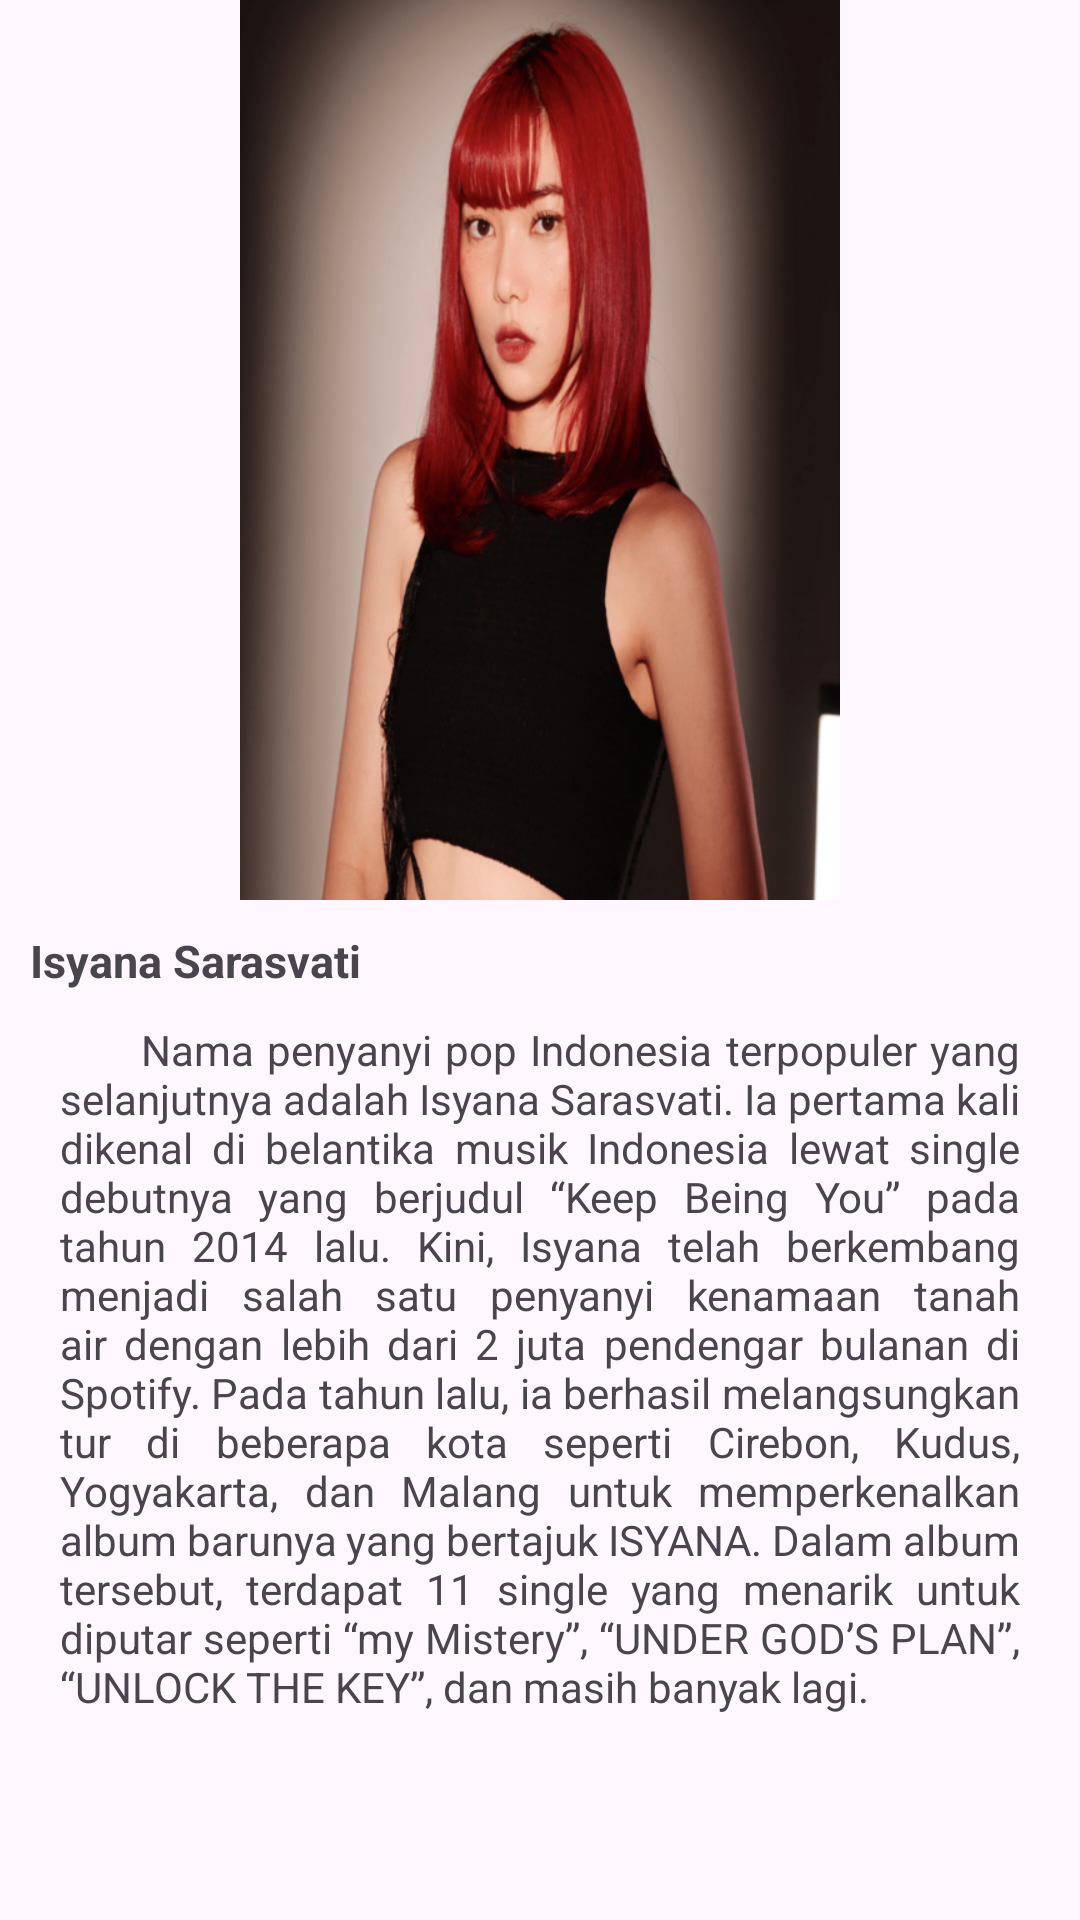

Write the Android layout XML for this screen, with the resource values it uses.
<!-- AndroidManifest.xml: application theme Theme.AppPenyanyi -->
<!-- res/layout/activity_isyana.xml -->
<?xml version="1.0" encoding="utf-8"?>
<androidx.constraintlayout.widget.ConstraintLayout xmlns:android="http://schemas.android.com/apk/res/android"
    xmlns:app="http://schemas.android.com/apk/res-auto"
    xmlns:tools="http://schemas.android.com/tools"
    android:id="@+id/main"
    android:layout_width="match_parent"
    android:layout_height="match_parent"
    tools:context=".Isyana">

    <ScrollView
        android:layout_width="match_parent"
        android:layout_height="match_parent">

        <LinearLayout
            android:layout_width="match_parent"
            android:layout_height="wrap_content"
            android:orientation="vertical">


    <ImageView
        android:id="@+id/imageView6"
        android:layout_width="match_parent"
        android:layout_height="300dp"
        app:layout_constraintEnd_toEndOf="parent"
        app:layout_constraintHorizontal_bias="1.0"
        app:layout_constraintStart_toStartOf="parent"
        app:srcCompat="@drawable/isyana_sarasvati"
        tools:layout_editor_absoluteY="82dp" />

    <TextView
        android:id="@+id/textView2"
        android:layout_width="wrap_content"
        android:layout_height="wrap_content"
        android:padding="10dp"
        android:text="Isyana Sarasvati"
        android:textSize="15sp"
        android:textStyle="bold"
        app:layout_constraintEnd_toEndOf="parent"
        app:layout_constraintHorizontal_bias="0.5"
        app:layout_constraintStart_toStartOf="parent"
        app:layout_constraintTop_toBottomOf="@+id/imageView6" />

    <TextView
        android:id="@+id/textView3"
        android:layout_width="match_parent"
        android:layout_height="wrap_content"
        android:text="      Nama penyanyi pop Indonesia terpopuler yang selanjutnya adalah Isyana Sarasvati. Ia pertama kali dikenal di belantika musik Indonesia lewat single debutnya yang berjudul “Keep Being You” pada tahun 2014 lalu. Kini, Isyana telah berkembang menjadi salah satu penyanyi kenamaan tanah air dengan lebih dari 2 juta pendengar bulanan di Spotify. Pada tahun lalu, ia berhasil melangsungkan tur di beberapa kota seperti Cirebon, Kudus, Yogyakarta, dan Malang untuk memperkenalkan album barunya yang bertajuk ISYANA. Dalam album tersebut, terdapat 11 single yang menarik untuk diputar seperti “my Mistery”, “UNDER GOD’S PLAN”, “UNLOCK THE KEY”, dan masih banyak lagi."
        android:justificationMode="inter_word"
        android:paddingHorizontal="20dp"
        app:layout_constraintEnd_toEndOf="parent"
        app:layout_constraintHorizontal_bias="0.5"
        app:layout_constraintStart_toStartOf="parent"
        app:layout_constraintTop_toBottomOf="@+id/textView2" />

        </LinearLayout>
    </ScrollView>

</androidx.constraintlayout.widget.ConstraintLayout>
<!-- resources referenced by this layout -->
<resources>
  <!-- drawable isyana_sarasvati: png bitmap (drawable, 326287 bytes) -->
  <style name="Theme.AppPenyanyi" parent="Base.Theme.AppPenyanyi" />
  <style name="Base.Theme.AppPenyanyi" parent="Theme.Material3.DayNight">
          
          
      </style>
</resources>
